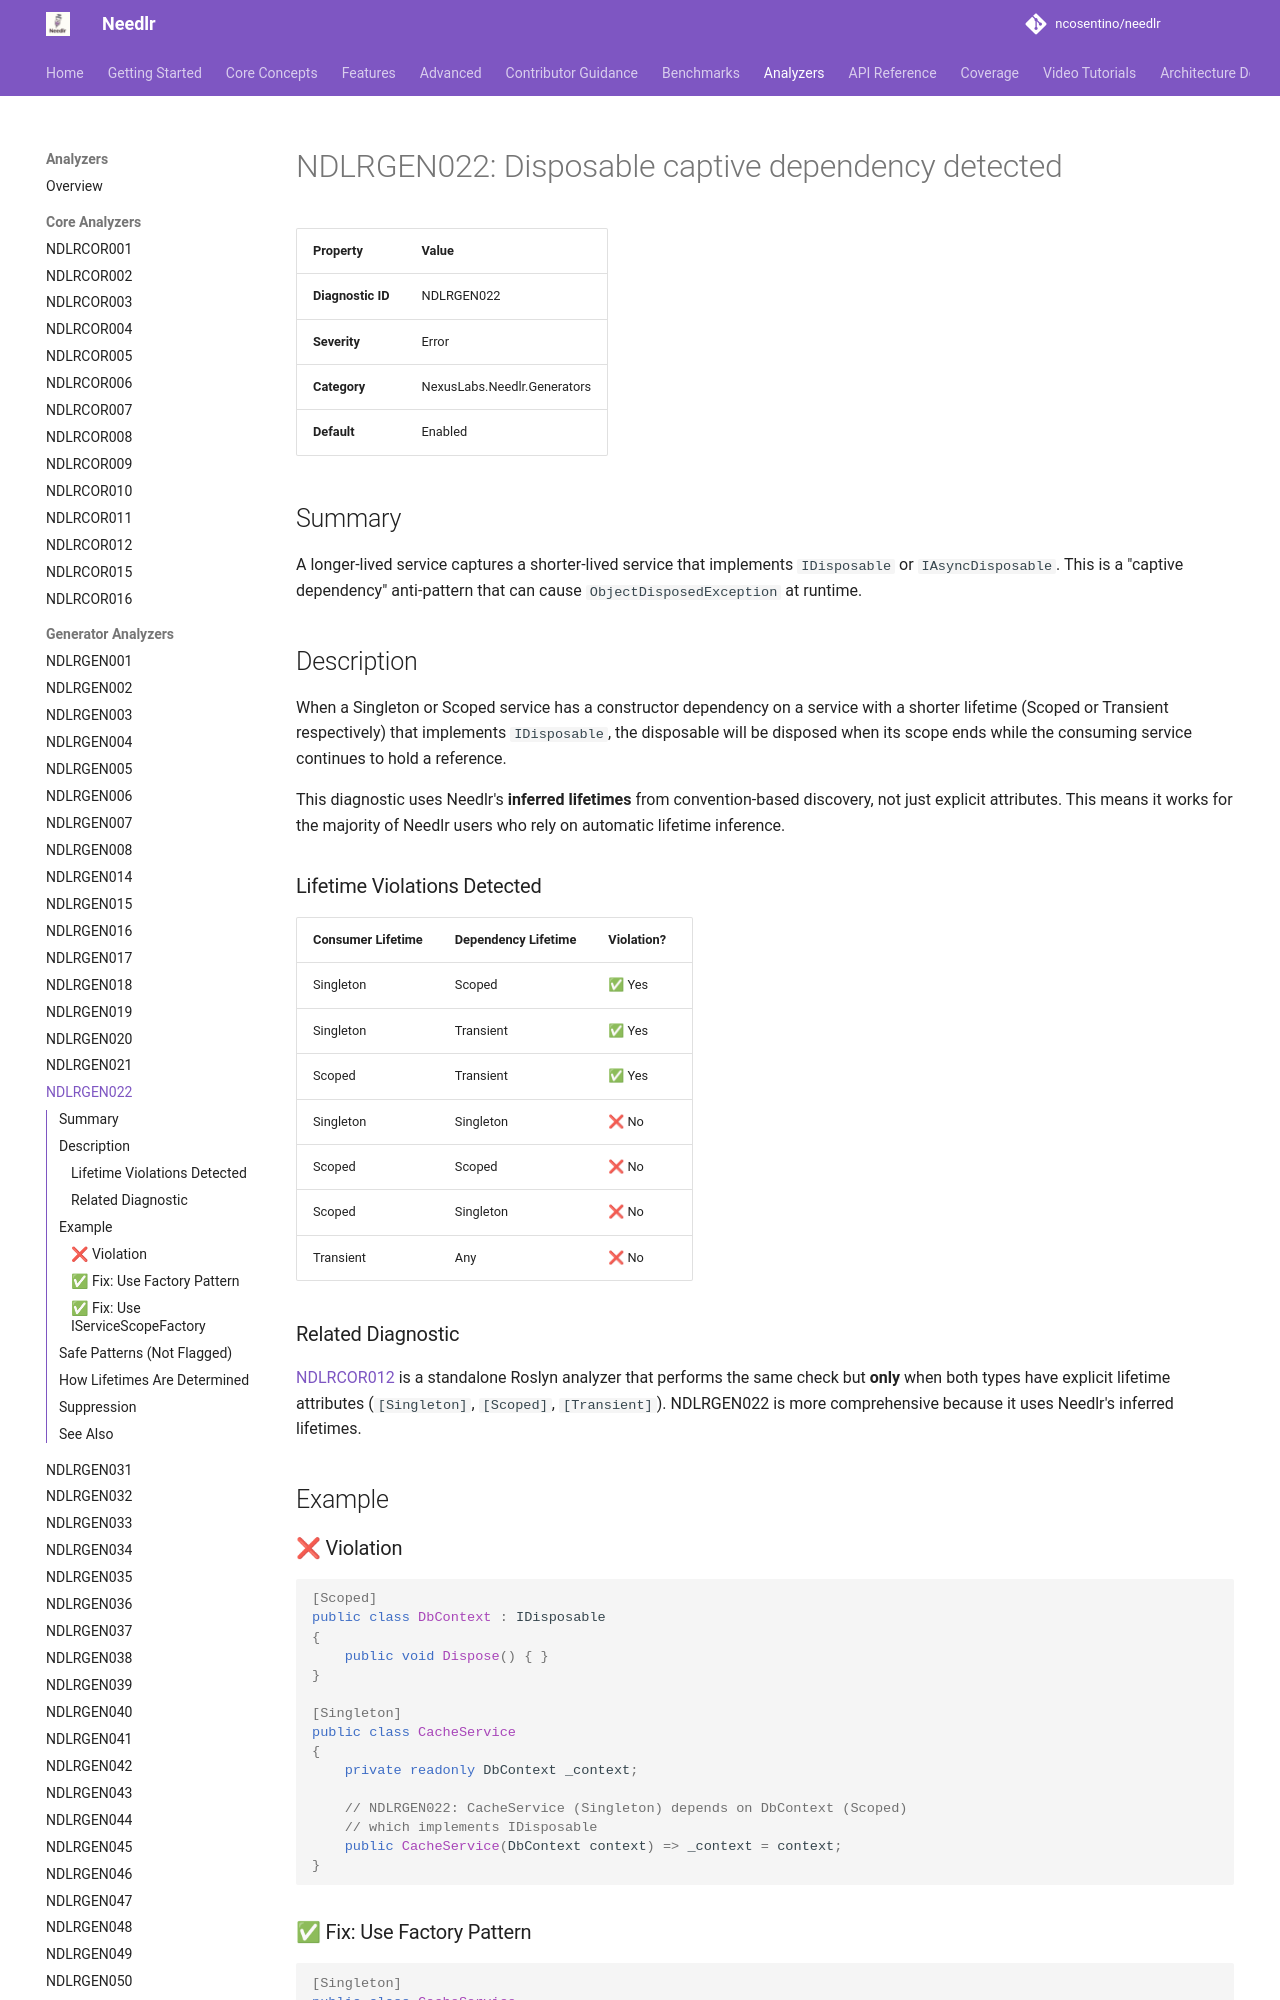

repository: ncosentino/needlr · page: analyzers/NDLRGEN022/index.html · generator: mkdocs

# NDLRGEN022: Disposable captive dependency detected

| Property | Value |
|----------|-------|
| **Diagnostic ID** | NDLRGEN022 |
| **Severity** | Error |
| **Category** | NexusLabs.Needlr.Generators |
| **Default** | Enabled |

## Summary

A longer-lived service captures a shorter-lived service that implements `IDisposable` or `IAsyncDisposable`. This is a "captive dependency" anti-pattern that can cause `ObjectDisposedException` at runtime.

## Description

When a Singleton or Scoped service has a constructor dependency on a service with a shorter lifetime (Scoped or Transient respectively) that implements `IDisposable`, the disposable will be disposed when its scope ends while the consuming service continues to hold a reference.

This diagnostic uses Needlr's **inferred lifetimes** from convention-based discovery, not just explicit attributes. This means it works for the majority of Needlr users who rely on automatic lifetime inference.

### Lifetime Violations Detected

| Consumer Lifetime | Dependency Lifetime | Violation? |
|-------------------|---------------------|------------|
| Singleton | Scoped | ✅ Yes |
| Singleton | Transient | ✅ Yes |
| Scoped | Transient | ✅ Yes |
| Singleton | Singleton | ❌ No |
| Scoped | Scoped | ❌ No |
| Scoped | Singleton | ❌ No |
| Transient | Any | ❌ No |

### Related Diagnostic

[NDLRCOR012](NDLRCOR012.md) is a standalone Roslyn analyzer that performs the same check but **only** when both types have explicit lifetime attributes (`[Singleton]`, `[Scoped]`, `[Transient]`). NDLRGEN022 is more comprehensive because it uses Needlr's inferred lifetimes.

## Example

### ❌ Violation

```csharp
[Scoped]
public class DbContext : IDisposable
{
    public void Dispose() { }
}

[Singleton]
public class CacheService
{
    private readonly DbContext _context;
    
    // NDLRGEN022: CacheService (Singleton) depends on DbContext (Scoped)
    // which implements IDisposable
    public CacheService(DbContext context) => _context = context;
}
```
